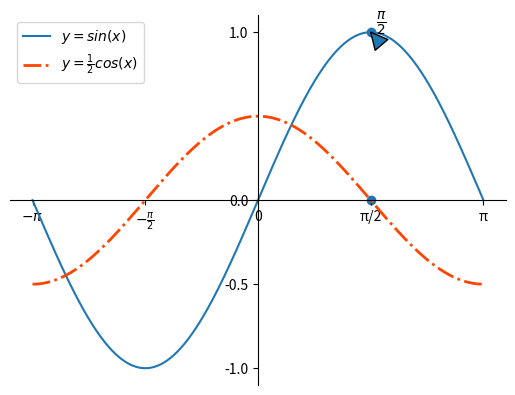

Generate this figure with matplotlib:
import numpy as np
import matplotlib.pyplot as mp

x = np.linspace(-np.pi, np.pi, 1000)
y = np.sin(x)
cosx = np.cos(x) / 2
# 设置坐标轴的范围
# mp.xlim(0,np.pi)
# mp.ylim(0,1.5)

# 修改x轴的刻度文本
values = [-np.pi, - np.pi / 2, 0, np.pi / 2, np.pi]
texts = [r"$-\pi$",r"$-\frac{\pi}{2}$","0","π/2","π"]
mp.xticks(values, texts)

# 修改坐标轴
ax = mp.gca()
ax.spines["top"].set_color("none")
ax.spines["right"].set_color("none")
ax.spines["left"].set_position(("data",0))
ax.spines["bottom"].set_position(("data",0))

mp.yticks([-0.5,-1,0,1,1.5])



mp.plot(x, y,label=r"$y=sin(x)$")
mp.plot(x, cosx, linestyle="-.", linewidth=2, color="orangered",label=r"$y=\frac{1}{2}cos(x)$")

# 绘制特殊点
pointsx = [np.pi/2,np.pi/2]
pointsy = [1,0]
# mp.scatter(pointsx,pointsy,marker="o",s=70,color="red",label="smaple points",zorder=3)
mp.scatter(pointsx,pointsy)

# 在图表中为某个点添加备注。包含备注文本，备注箭头等图像的设置。
mp.annotate(
    r'$\frac{\pi}{2}$',			#备注中显示的文本内容
    xycoords='data',			#备注目标点所使用的坐标系（data表示数据坐标系）
    xy=(np.pi/2, 1),	 				#备注目标点的坐标
    textcoords='offset points',	#备注文本所使用的坐标系（offset points表示参照点的偏移坐标系）
    xytext=(np.pi/2+2,3),				#备注文本的坐标
    fontsize=14,				#备注文本的字体大小
    arrowprops=dict()			#使用字典定义文本指向目标点的箭头样式
)

# 设置图例
mp.legend(loc="best")
mp.show()
